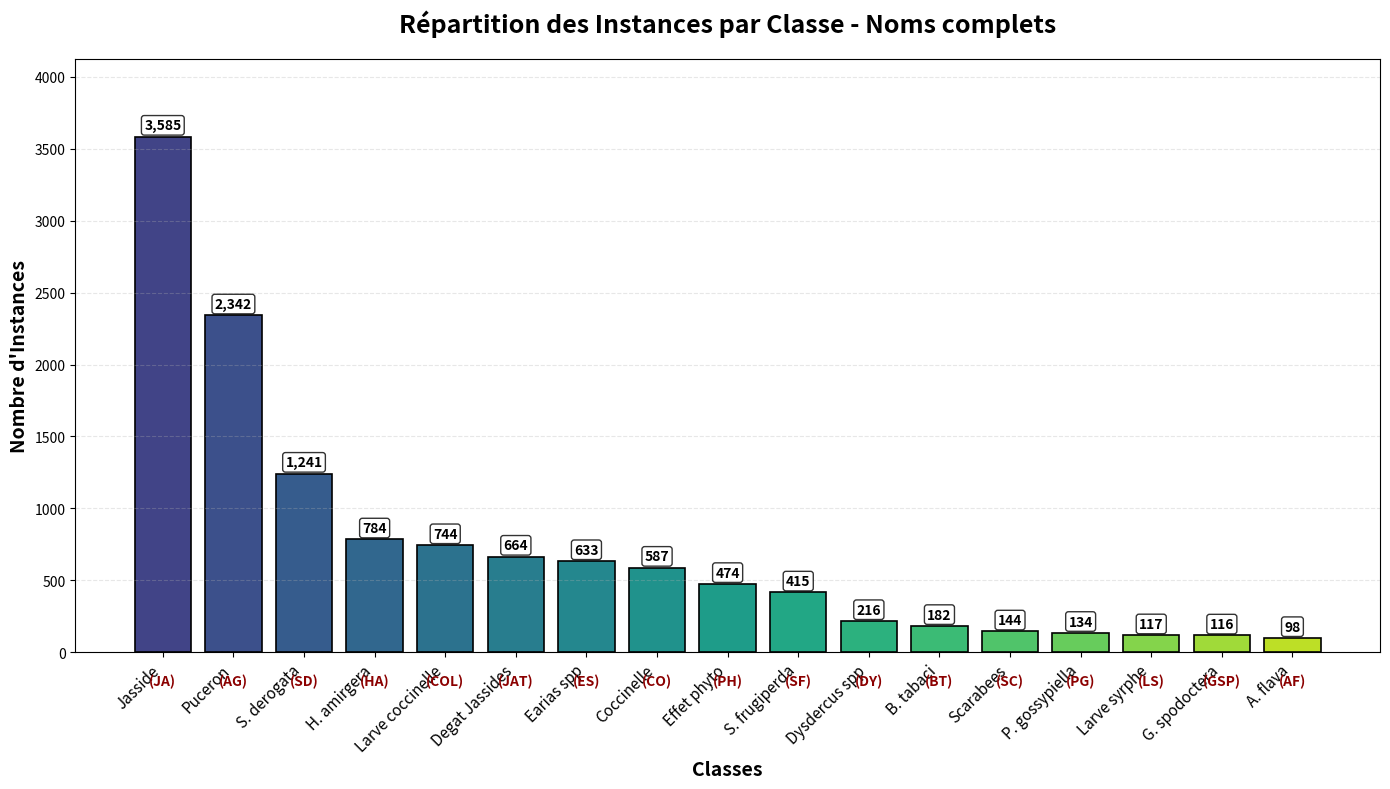

Source code (Python):
import pandas as pd
import numpy as np
import matplotlib.pyplot as plt

# Données des instances
instances_data = {
    'Classe': ['Jasside', 'Puceron', 'S. derogata', 'H. amirgera', 'Larve coccinelle', 
               'Degat Jassides', 'Earias spp', 'Coccinelle', 'Effet phyto', 'S. frugiperda',
               'Dysdercus spp', 'B. tabaci', 'Scarabees', 'P. gossypiella', 'Larve syrphe',
               'G. spodoctera', 'A. flava'],
    'total': [3585, 2342, 1241, 784, 744, 664, 633, 587, 474, 415, 216, 182, 144, 134, 117, 116, 98],
    'code': ['JA', 'AG', 'SD', 'HA', 'COL', 'JAT', 'ES', 'CO', 'PH', 'SF', 'DY', 'BT', 'SC', 'PG', 'LS', 'GSP', 'AF']
}

# Données des images (correspondance avec les codes)
images_data = {
    #'Code': ['SD', 'HA', 'ES', 'CO', 'AG', 'COL', 'SF', 'PH', 'JA', 'JAT', 'DY', 'SC', 'PG', 'GSP', 'AF', 'LS', 'BT'],
    'Classe_img': ['IMG_R_SD', 'IMG_R_HA', 'IMG_R_ES', 'IMG_P_CO', 'IMG_R_AG', 'IMG_P_COL', 
                   'IMG_R_SF', 'IMG_E_PH', 'IMG_R_JA', 'IMG_R_JAT', 'IMG_R_DS', 'IMG_N_SC', 
                   'IMG_R_PG', 'IMG_R_GSP', 'IMG_R_AF', 'IMG_P_LS', 'IMG_R_BT'],
    'total_img': [1039, 784, 632, 557, 544, 532, 417, 410, 395, 304, 220, 138, 134, 116, 98, 65, 36]
}

instances_data_df = pd.DataFrame(images_data)


df_instances = pd.DataFrame(instances_data)
df_instances = df_instances.sort_values('total', ascending=False)

# Graphique 1 : Instances avec noms complets
plt.figure(figsize=(14, 8))

bars = plt.bar(df_instances['Classe'], df_instances['total'], 
               color=plt.cm.viridis(np.linspace(0.2, 0.9, len(df_instances))),
               edgecolor='black', linewidth=1.2)

plt.title('Répartition des Instances par Classe - Noms complets', 
          fontsize=18, fontweight='bold', pad=20)
plt.ylabel('Nombre d\'Instances', fontsize=14, fontweight='bold')
plt.xlabel('Classes', fontsize=14, fontweight='bold')
plt.xticks(rotation=45, ha='right', fontsize=11)
plt.grid(axis='y', alpha=0.3, linestyle='--')

# Ajout des valeurs
for bar, valeur in zip(bars, df_instances['total']):
    height = bar.get_height()
    plt.text(bar.get_x() + bar.get_width()/2., height + 30,
            f'{valeur:,}', ha='center', va='bottom',
            fontsize=10, fontweight='bold',
            bbox=dict(boxstyle='round,pad=0.2', facecolor='white', alpha=0.8))

# Ajout du code entre parenthèses
for i, (classe, code) in enumerate(zip(df_instances['Classe'], df_instances['code'])):
    plt.text(i, -150, f'({code})', ha='center', va='top', 
             fontsize=10, fontweight='bold', color='darkred')

plt.ylim(0, df_instances['total'].max() * 1.15)
plt.tight_layout()
plt.show()
